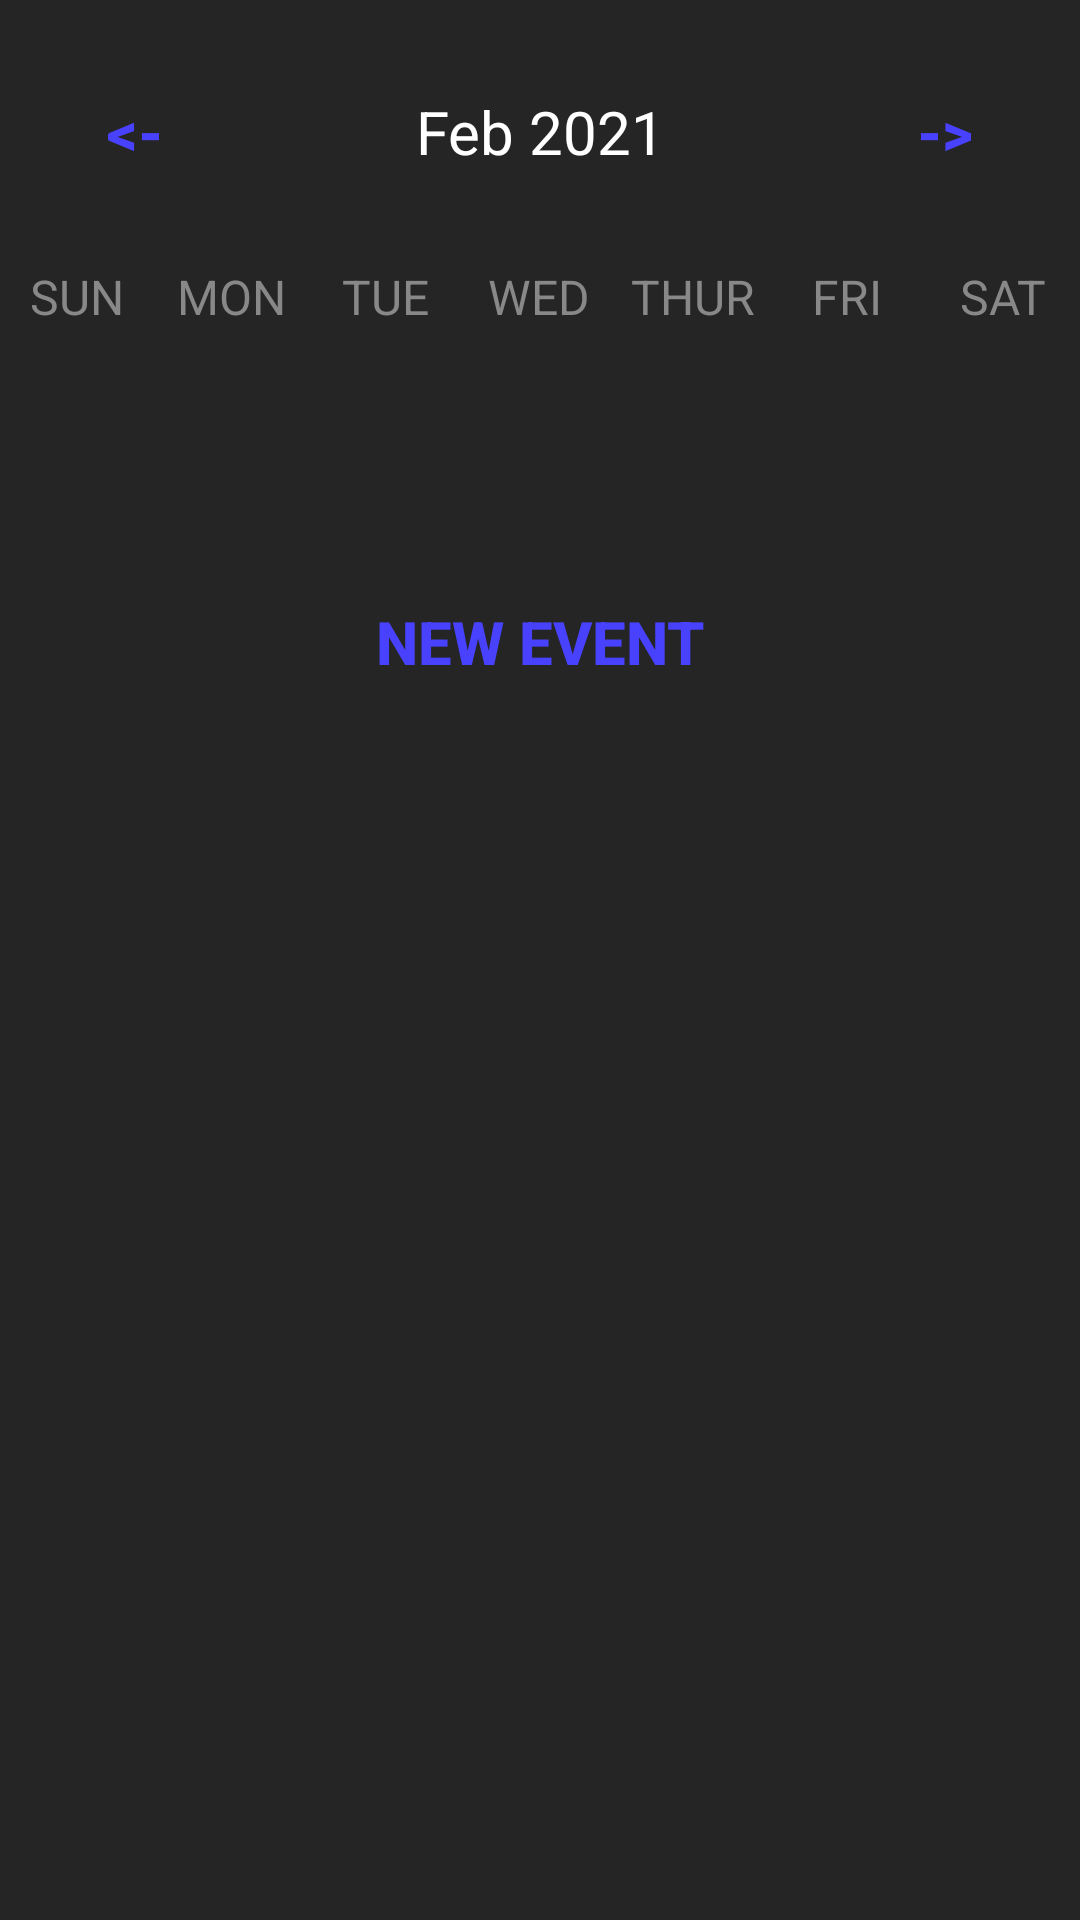

This screen was rendered from an Android layout file. Write that file and the resources it references.
<!-- AndroidManifest.xml: application theme Theme.UM_Event -->
<!-- res/layout/add_event_calendar_view.xml -->
<?xml version="1.0" encoding="utf-8"?>
<LinearLayout
    xmlns:android="http://schemas.android.com/apk/res/android"
    xmlns:app="http://schemas.android.com/apk/res-auto"
    xmlns:tools="http://schemas.android.com/tools"
    android:layout_width="match_parent"
    android:layout_height="match_parent"
    android:background="#252525"
    android:orientation="vertical"
    tools:context=".CalendarAddEventFragment">

    <LinearLayout
        android:layout_width="match_parent"
        android:layout_height="wrap_content"
        android:layout_marginTop="20dp"
        android:layout_marginBottom="20dp"
        android:orientation="horizontal">

        <Button
            android:id="@+id/previous_week_button"
            android:layout_width="0dp"
            android:layout_height="wrap_content"
            android:layout_weight="1"
            android:background="@null"
            android:onClick="previousWeekAction"
            android:text="@string/back"
            android:textColor="#4842FF"
            android:textSize="20sp"
            android:textStyle="bold" />

        <TextView
            android:id="@+id/monthYearTV"
            android:layout_width="0dp"
            android:layout_height="wrap_content"
            android:layout_weight="2"
            android:text="Feb 2021"
            android:textAlignment="center"
            android:textColor="#FFFFFF"
            android:textSize="20sp" />

        <Button
            android:id="@+id/next_week_button"
            android:layout_width="0dp"
            android:layout_height="wrap_content"
            android:layout_weight="1"
            android:background="@null"
            android:onClick="nextWeekAction"
            android:text="@string/forward"
            android:textColor="#4842FF"
            android:textSize="20sp"
            android:textStyle="bold" />

    </LinearLayout>

    <LinearLayout
        android:layout_width="match_parent"
        android:layout_height="wrap_content"
        android:orientation="horizontal">

        <TextView
            android:layout_width="0dp"
            android:layout_height="wrap_content"
            android:layout_weight="1"
            android:text="SUN"
            android:textAlignment="center"
            android:textColor="@color/gray"
            android:textSize="16sp" />

        <TextView
            android:layout_width="0dp"
            android:layout_height="wrap_content"
            android:layout_weight="1"
            android:text="MON"
            android:textAlignment="center"
            android:textColor="@color/gray"
            android:textSize="16sp" />

        <TextView
            android:layout_width="0dp"
            android:layout_height="wrap_content"
            android:layout_weight="1"
            android:text="TUE"
            android:textAlignment="center"
            android:textColor="@color/gray"
            android:textSize="16sp" />

        <TextView
            android:layout_width="0dp"
            android:layout_height="wrap_content"
            android:layout_weight="1"
            android:text="WED"
            android:textAlignment="center"
            android:textColor="@color/gray"
            android:textSize="16sp" />

        <TextView
            android:layout_width="0dp"
            android:layout_height="wrap_content"
            android:layout_weight="1"
            android:text="THUR"
            android:textAlignment="center"
            android:textColor="@color/gray"
            android:textSize="16sp" />

        <TextView
            android:layout_width="0dp"
            android:layout_height="wrap_content"
            android:layout_weight="1"
            android:text="FRI"
            android:textAlignment="center"
            android:textColor="@color/gray"
            android:textSize="16sp" />

        <TextView
            android:layout_width="0dp"
            android:layout_height="wrap_content"
            android:layout_weight="1"
            android:text="SAT"
            android:textAlignment="center"
            android:textColor="@color/gray"
            android:textSize="16sp" />


    </LinearLayout>


    <androidx.recyclerview.widget.RecyclerView
        android:id="@+id/calendarRecyclerView"
        android:layout_width="match_parent"
        android:layout_height="0dp"
        android:layout_weight="1" />

    <Button
        android:id="@+id/new_event_button"
        android:layout_width="wrap_content"
        android:layout_height="wrap_content"
        android:layout_gravity="center"
        android:background="@null"
        android:onClick="newEventAction"
        android:text="New Event"
        android:textColor="#4842FF"
        android:textSize="20sp"
        android:textStyle="bold" />

    <ListView
        android:id="@+id/eventListView"
        android:layout_width="match_parent"
        android:layout_height="0dp"
        android:layout_weight="5" />


</LinearLayout>
<!-- resources referenced by this layout -->
<resources>
  <color name="gray">#888</color>
  <string name="back">&lt;-</string>
  <string name="forward">-&gt;</string>
  <style name="Theme.UM_Event" parent="Theme.MaterialComponents.DayNight.NoActionBar">
          
          <item name="colorPrimary">@color/purple_500</item>
          <item name="colorPrimaryVariant">@color/purple_700</item>
          <item name="colorOnPrimary">@color/white</item>
          
          <item name="colorSecondary">@color/teal_200</item>
          <item name="colorSecondaryVariant">@color/teal_700</item>
          <item name="colorOnSecondary">@color/black</item>
          
          <item name="android:statusBarColor">?attr/colorPrimaryVariant</item>
          
      </style>
  <color name="purple_500">#FF6200EE</color>
  <color name="purple_700">#FF3700B3</color>
  <color name="white">#FFFFFFFF</color>
  <color name="teal_200">#FF03DAC5</color>
  <color name="teal_700">#FF018786</color>
  <color name="black">#FF000000</color>
</resources>
